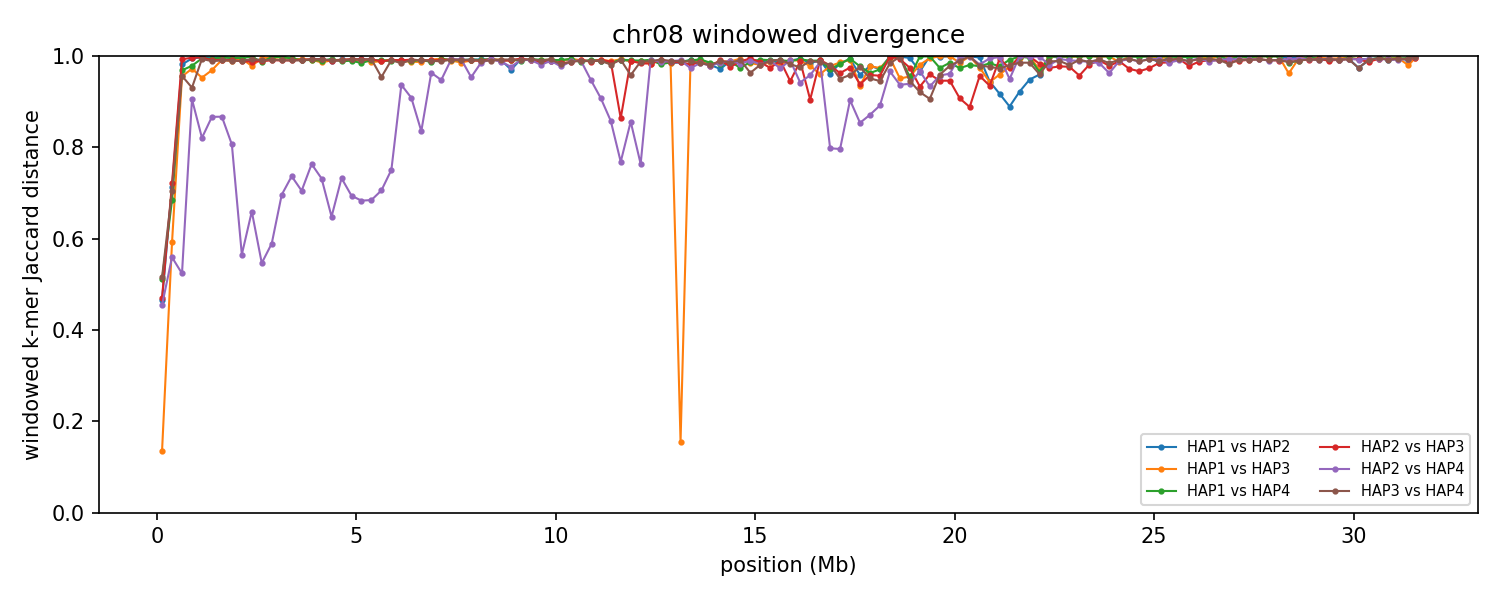

The table this chart was drawn from, first rows:
group	win_start	win_end	unit_a	unit_b	hap_a	hap_b	chrom_a	chrom_b	kmers_a	kmers_b	shared	union	jaccard_distance
chr08	1	250000	HAP1_chr08	HAP2_chr08	HAP1	HAP2	8	8	238750	238126	165920	310956	0.4664
chr08	1	250000	HAP1_chr08	HAP3_chr08	HAP1	HAP3	8	8	238750	240284	222151	256883	0.1352
chr08	1	250000	HAP1_chr08	HAP4_chr08	HAP1	HAP4	8	8	238750	242032	157838	322944	0.5113
chr08	1	250000	HAP2_chr08	HAP3_chr08	HAP2	HAP3	8	8	238126	240284	165756	312654	0.4698
chr08	1	250000	HAP2_chr08	HAP4_chr08	HAP2	HAP4	8	8	238126	242032	169436	310722	0.4547
chr08	1	250000	HAP3_chr08	HAP4_chr08	HAP3	HAP4	8	8	240284	242032	157450	324866	0.5153
chr08	250001	500000	HAP1_chr08	HAP2_chr08	HAP1	HAP2	8	8	235444	233487	104502	364429	0.7132
chr08	250001	500000	HAP1_chr08	HAP3_chr08	HAP1	HAP3	8	8	235444	215722	130741	320425	0.592
chr08	250001	500000	HAP1_chr08	HAP4_chr08	HAP1	HAP4	8	8	235444	239472	114095	360821	0.6838
chr08	250001	500000	HAP2_chr08	HAP3_chr08	HAP2	HAP3	8	8	233487	215722	97994	351215	0.721
chr08	250001	500000	HAP2_chr08	HAP4_chr08	HAP2	HAP4	8	8	233487	239472	144718	328241	0.5591
chr08	250001	500000	HAP3_chr08	HAP4_chr08	HAP3	HAP4	8	8	215722	239472	103925	351269	0.7041
chr08	500001	750000	HAP1_chr08	HAP2_chr08	HAP1	HAP2	8	8	211531	242164	8225	445470	0.9815
chr08	500001	750000	HAP1_chr08	HAP3_chr08	HAP1	HAP3	8	8	211531	156552	15744	352339	0.9553
chr08	500001	750000	HAP1_chr08	HAP4_chr08	HAP1	HAP4	8	8	211531	229258	13391	427398	0.9687
chr08	500001	750000	HAP2_chr08	HAP3_chr08	HAP2	HAP3	8	8	242164	156552	2781	395935	0.993
chr08	500001	750000	HAP2_chr08	HAP4_chr08	HAP2	HAP4	8	8	242164	229258	152108	319314	0.5236
chr08	500001	750000	HAP3_chr08	HAP4_chr08	HAP3	HAP4	8	8	156552	229258	16107	369703	0.9564
chr08	750001	1000000	HAP1_chr08	HAP2_chr08	HAP1	HAP2	8	8	209041	242685	2372	449354	0.9947
chr08	750001	1000000	HAP1_chr08	HAP3_chr08	HAP1	HAP3	8	8	209041	153255	9822	352474	0.9721
chr08	750001	1000000	HAP1_chr08	HAP4_chr08	HAP1	HAP4	8	8	209041	173971	8034	374978	0.9786
chr08	750001	1000000	HAP2_chr08	HAP3_chr08	HAP2	HAP3	8	8	242685	153255	1465	394475	0.9963
chr08	750001	1000000	HAP2_chr08	HAP4_chr08	HAP2	HAP4	8	8	242685	173971	36062	380594	0.9052
chr08	750001	1000000	HAP3_chr08	HAP4_chr08	HAP3	HAP4	8	8	153255	173971	21226	306000	0.9306
chr08	1000001	1250000	HAP1_chr08	HAP2_chr08	HAP1	HAP2	8	8	212031	240991	1307	451715	0.9971
chr08	1000001	1250000	HAP1_chr08	HAP3_chr08	HAP1	HAP3	8	8	212031	193402	18347	387086	0.9526
chr08	1000001	1250000	HAP1_chr08	HAP4_chr08	HAP1	HAP4	8	8	212031	239731	2348	449414	0.9948
chr08	1000001	1250000	HAP2_chr08	HAP3_chr08	HAP2	HAP3	8	8	240991	193402	1513	432880	0.9965
chr08	1000001	1250000	HAP2_chr08	HAP4_chr08	HAP2	HAP4	8	8	240991	239731	73099	407623	0.8207
chr08	1000001	1250000	HAP3_chr08	HAP4_chr08	HAP3	HAP4	8	8	193402	239731	2757	430376	0.9936
chr08	1250001	1500000	HAP1_chr08	HAP2_chr08	HAP1	HAP2	8	8	206685	239392	1553	444524	0.9965
chr08	1250001	1500000	HAP1_chr08	HAP3_chr08	HAP1	HAP3	8	8	206685	236893	13343	430235	0.969
chr08	1250001	1500000	HAP1_chr08	HAP4_chr08	HAP1	HAP4	8	8	206685	235482	2791	439376	0.9936
chr08	1250001	1500000	HAP2_chr08	HAP3_chr08	HAP2	HAP3	8	8	239392	236893	4282	472003	0.9909
chr08	1250001	1500000	HAP2_chr08	HAP4_chr08	HAP2	HAP4	8	8	239392	235482	55837	419037	0.8667
chr08	1250001	1500000	HAP3_chr08	HAP4_chr08	HAP3	HAP4	8	8	236893	235482	5279	467096	0.9887
chr08	1500001	1750000	HAP1_chr08	HAP2_chr08	HAP1	HAP2	8	8	205638	235983	982	440639	0.9978
chr08	1500001	1750000	HAP1_chr08	HAP3_chr08	HAP1	HAP3	8	8	205638	238891	3736	440793	0.9915
chr08	1500001	1750000	HAP1_chr08	HAP4_chr08	HAP1	HAP4	8	8	205638	238679	1428	442889	0.9968
chr08	1500001	1750000	HAP2_chr08	HAP3_chr08	HAP2	HAP3	8	8	235983	238891	3950	470924	0.9916
chr08	1500001	1750000	HAP2_chr08	HAP4_chr08	HAP2	HAP4	8	8	235983	238679	55698	418964	0.8671
chr08	1500001	1750000	HAP3_chr08	HAP4_chr08	HAP3	HAP4	8	8	238891	238679	4591	472979	0.9903
chr08	1750001	2000000	HAP1_chr08	HAP2_chr08	HAP1	HAP2	8	8	220711	226925	1833	445803	0.9959
chr08	1750001	2000000	HAP1_chr08	HAP3_chr08	HAP1	HAP3	8	8	220711	223230	4939	439002	0.9887
chr08	1750001	2000000	HAP1_chr08	HAP4_chr08	HAP1	HAP4	8	8	220711	235628	1998	454341	0.9956
chr08	1750001	2000000	HAP2_chr08	HAP3_chr08	HAP2	HAP3	8	8	226925	223230	3932	446223	0.9912
chr08	1750001	2000000	HAP2_chr08	HAP4_chr08	HAP2	HAP4	8	8	226925	235628	75054	387499	0.8063
chr08	1750001	2000000	HAP3_chr08	HAP4_chr08	HAP3	HAP4	8	8	223230	235628	4662	454196	0.9897
chr08	2000001	2250000	HAP1_chr08	HAP2_chr08	HAP1	HAP2	8	8	205328	239571	2100	442799	0.9953
chr08	2000001	2250000	HAP1_chr08	HAP3_chr08	HAP1	HAP3	8	8	205328	240931	2607	443652	0.9941
chr08	2000001	2250000	HAP1_chr08	HAP4_chr08	HAP1	HAP4	8	8	205328	239559	1798	443089	0.9959
chr08	2000001	2250000	HAP2_chr08	HAP3_chr08	HAP2	HAP3	8	8	239571	240931	5459	475043	0.9885
chr08	2000001	2250000	HAP2_chr08	HAP4_chr08	HAP2	HAP4	8	8	239571	239559	145206	333924	0.5652
chr08	2000001	2250000	HAP3_chr08	HAP4_chr08	HAP3	HAP4	8	8	240931	239559	5216	475274	0.989
chr08	2250001	2500000	HAP1_chr08	HAP2_chr08	HAP1	HAP2	8	8	192792	243526	5513	430805	0.9872
chr08	2250001	2500000	HAP1_chr08	HAP3_chr08	HAP1	HAP3	8	8	192792	227467	8994	411265	0.9781
chr08	2250001	2500000	HAP1_chr08	HAP4_chr08	HAP1	HAP4	8	8	192792	240259	641	432410	0.9985
chr08	2250001	2500000	HAP2_chr08	HAP3_chr08	HAP2	HAP3	8	8	243526	227467	5669	465324	0.9878
chr08	2250001	2500000	HAP2_chr08	HAP4_chr08	HAP2	HAP4	8	8	243526	240259	122908	360877	0.6594
chr08	2250001	2500000	HAP3_chr08	HAP4_chr08	HAP3	HAP4	8	8	227467	240259	2982	464744	0.9936
... 702 more rows
